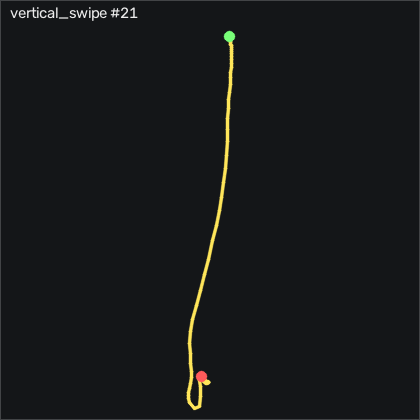

The table this chart was drawn from, first rows:
t_s, ax, ay, az, gx, gy, gz, seq
0.00000, -0.591, -0.06200, 0.651, 0.5424, 9.333, 3.21, 10141
0.01000, -0.603, -0.05800, 0.648, 1.152, 10.98, 3.21, 10142
0.02000, -0.602, -0.06000, 0.647, 1.457, 11.86, 3.119, 10143
0.03100, -0.593, -0.05700, 0.638, 1.609, 12.47, 3.485, 10144
0.04000, -0.575, -0.06000, 0.634, 1.792, 13.24, 4.186, 10145
0.05000, -0.558, -0.05900, 0.621, 2.128, 14.36, 4.674, 10146
0.06000, -0.542, -0.06000, 0.617, 2.615, 15.77, 4.948, 10147
0.07000, -0.522, -0.05100, 0.605, 3.073, 17.57, 5.04, 10148
0.08000, -0.51, -0.03900, 0.593, 3.439, 19.7, 4.643, 10149
0.09000, -0.483, -0.03400, 0.579, 3.347, 21.71, 3.546, 10150
0.1, -0.448, -0.03300, 0.568, 2.89, 23.82, 2.204, 10151
0.11, -0.412, -0.02800, 0.549, 2.219, 26.71, 1.229, 10152
0.12, -0.37, -0.02600, 0.533, 1.274, 30.55, 0.4971, 10153
0.13, -0.322, -0.02700, 0.521, 0.1764, 35.19, -0.2039, 10154
0.14, -0.285, -0.03300, 0.5, -1.074, 41.32, -1.363, 10155
0.15, -0.269, -0.03900, 0.487, -2.293, 48.6, -3.101, 10156
0.161, -0.242, -0.05100, 0.469, -3.757, 55.89, -4.991, 10157
0.17, -0.216, -0.06300, 0.448, -4.976, 63.69, -6.119, 10158
0.18, -0.187, -0.06400, 0.424, -5.769, 72.47, -6.515, 10159
0.19, -0.157, -0.06100, 0.392, -6.409, 82.35, -4.808, 10160
0.201, -0.134, -0.05800, 0.359, -6.927, 93.21, -2.46, 10161
0.21, -0.119, -0.04700, 0.325, -6.927, 104.5, -1.485, 10162
0.22, -0.08400, -0.02000, 0.26, -6.47, 116.2, -0.6008, 10163
0.23, -0.07600, 0.02100, 0.215, -6.348, 130, 2.418, 10164
0.24, -0.164, 0.104, 0.186, -5.891, 146.7, 5.924, 10165
0.25, -0.32, 0.199, 0.119, -5.921, 162.4, 6.991, 10166
0.26, -0.464, 0.258, 0.06200, -9, 171.8, 6.808, 10167
0.27, -0.533, 0.301, 0.00700, -14.03, 176, 7.326, 10168
0.28, -0.546, 0.308, -0.04300, -20.13, 178, 8.088, 10169
0.291, -0.52, 0.293, -0.08600, -26.8, 180.1, 8.21, 10170
0.3, -0.498, 0.28, -0.159, -32.6, 184.9, 8.759, 10171
0.31, -0.501, 0.244, -0.225, -38.7, 193.1, 9.033, 10172
0.32, -0.621, 0.189, -0.274, -44.7, 204.4, 6.625, 10173
0.331, -0.897, 0.07100, -0.302, -50.55, 214.2, -2.582, 10174
0.34, -1.244, -0.09700, -0.302, -55.89, 216.8, -10.17, 10175
0.35, -1.559, -0.292, -0.26, -57.99, 210.7, -5.326, 10176
0.36, -1.736, -0.414, -0.229, -53.02, 196.8, 11.93, 10177
0.37, -1.759, -0.463, -0.216, -42.2, 179.2, 31.9, 10178
0.38, -1.716, -0.421, -0.219, -27.23, 162.9, 44.8, 10179
0.39, -1.695, -0.314, -0.215, -11.44, 149.5, 46.23, 10180
0.4, -1.733, -0.165, -0.194, 1.731, 136.5, 37.57, 10181
0.41, -1.8, 0.00900, -0.182, 9.506, 121.9, 25.59, 10182
0.42, -1.834, 0.137, -0.152, 8.804, 105.1, 18.33, 10183
0.43, -1.802, 0.106, -0.104, 0.02444, 87.93, 19, 10184
0.44, -1.723, -0.02000, -0.05400, -9.061, 72.6, 22.2, 10185
0.45, -1.602, -0.145, -0.00300, -13.39, 59.73, 26.14, 10186
0.461, -1.506, -0.213, 0.04300, -12.29, 51.01, 28.58, 10187
0.47, -1.444, -0.254, 0.08600, -7.75, 45, 27.6, 10188
0.48, -1.46, -0.454, 0.08300, -0.6156, 41.01, 17.42, 10189
0.49, -2.121, -0.855, -0.02800, 18.26, 52.99, -26.91, 10190
0.501, -3.529, -0.475, 0.06700, 58.04, 63.11, -116.6, 10191
0.51, -2.69, 0.25, -0.01100, 69.75, -25.54, -81.73, 10192
0.52, -0.881, 0.308, -0.01200, 21.3, -124.9, 75.65, 10193
0.53, -0.07600, 0.125, 0.08100, -9.458, -129.2, 97.66, 10194
0.54, -0.02400, -0.134, 0.188, -10.74, -83.44, 56.59, 10195
0.55, -0.08600, -0.291, 0.216, -5.159, -45.88, 16.2, 10196
0.56, -0.416, -0.254, 0.192, 10.05, -5.789, -6.912, 10197
0.57, -0.786, -0.09100, 0.126, 20.88, 19.09, -7.369, 10198
0.58, -0.949, 0.05200, 0.05500, 23.77, 22.44, 0.4361, 10199
0.59, -0.943, 0.107, -0.00400, 20.24, 13.78, 5.04, 10200
... 28 more rows
